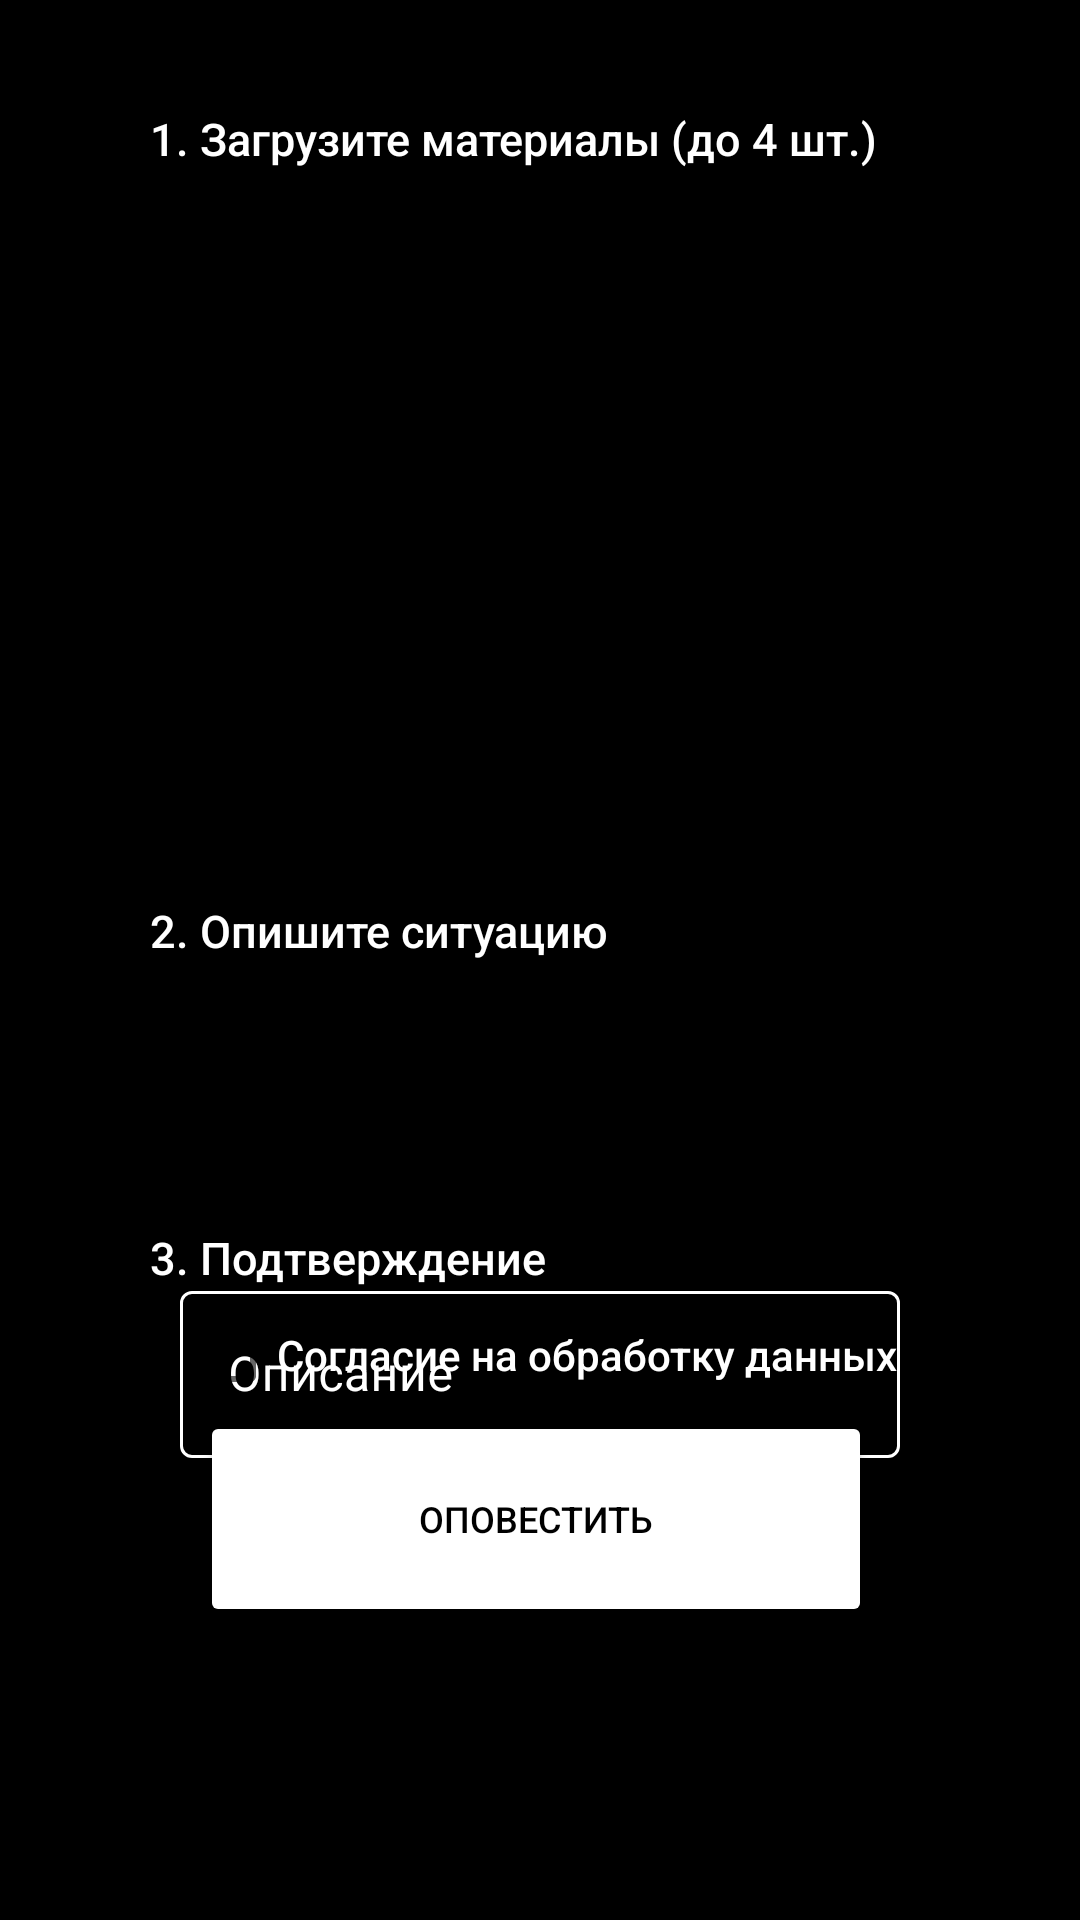

This screen was rendered from an Android layout file. Write that file and the resources it references.
<!-- AndroidManifest.xml: application theme Theme.Application -->
<!-- res/layout/fragment_incident.xml -->
<?xml version="1.0" encoding="utf-8"?>
<androidx.constraintlayout.widget.ConstraintLayout
        xmlns:android="http://schemas.android.com/apk/res/android"
        xmlns:tools="http://schemas.android.com/tools"
        xmlns:app="http://schemas.android.com/apk/res-auto"
        android:screenOrientation="portrait"
        android:layout_width="match_parent"
        android:layout_height="match_parent"
        android:background="#000000"
        tools:context=".fragments.IncidentFragment">

    <com.google.android.material.textfield.TextInputLayout
            style="@style/Widget.MaterialComponents.TextInputLayout.OutlinedBox"
            android:layout_width="match_parent"
            android:layout_height="wrap_content"
            android:id="@+id/textInputLayoutLoginReg"
            android:layout_marginStart="60dp"
            android:layout_marginTop="425dp"
            android:layout_marginEnd="60dp"
            android:hint="@string/description"
            android:fontFamily="sans-serif-medium"
            app:layout_constraintStart_toStartOf="parent"
            app:layout_constraintTop_toTopOf="parent"
            app:layout_constraintEnd_toEndOf="parent"
            app:helperTextTextColor="#FF0000"
            app:counterEnabled="true"
            app:counterMaxLength="32"
            android:textColor="@color/white"
            android:textColorHint="@color/white"
            app:counterTextColor="@color/edit_text_box_border"
            tools:ignore="HardcodedText,MissingConstraints"
            app:prefixTextColor="@color/edit_text_box_border"
            app:boxStrokeColor="@color/edit_text_box_border"
            app:hintTextColor="@color/edit_text_box_border"
            app:layout_constraintHorizontal_bias="1.0">

        <com.google.android.material.textfield.TextInputEditText
                android:id="@+id/editTextTextPersonName"
                android:textColor="@color/white"
                android:textColorHint="@color/white"
                android:inputType="text"
                android:layout_width="match_parent"
                android:layout_height="wrap_content"
                tools:ignore="DuplicateIds"/>
    </com.google.android.material.textfield.TextInputLayout>
    <TextView
            android:text="@string/confirmation"
            android:layout_width="match_parent"
            android:layout_height="wrap_content"
            android:textSize="15sp"
            android:layout_marginStart="50dp"
            android:layout_marginEnd="50dp"
            android:fontFamily="sans-serif-medium"
            android:textColor="@android:color/white"
            android:id="@+id/textView"
            app:layout_constraintEnd_toEndOf="parent"
            app:layout_constraintStart_toStartOf="parent"
            app:layout_constraintTop_toTopOf="parent"
            app:layout_constraintBottom_toBottomOf="parent"
            app:layout_constraintHorizontal_bias="0.357"
            app:layout_constraintVertical_bias="0.66"/>
    <CheckBox
            android:text="@string/consentDataProcess"
            android:textColor="@android:color/white"
            android:fontFamily="sans-serif-medium"
            android:layout_width="wrap_content"
            android:layout_height="50dp"
            android:id="@+id/checkBox"
            android:layout_marginStart="25dp"
            android:layout_marginEnd="25dp"
            app:layout_constraintHorizontal_bias="0.496"
            app:layout_constraintVertical_bias="0.723"
            app:layout_constraintEnd_toEndOf="parent"
            app:layout_constraintStart_toStartOf="parent"
            app:layout_constraintTop_toTopOf="parent"
            app:layout_constraintBottom_toBottomOf="parent"
    />
    <Button
            android:fontFamily="sans-serif-medium"
            android:text="@string/notify"
            android:textSize="12sp"
            android:layout_width="224dp"
            android:layout_height="72dp"
            android:layout_marginStart="30dp"
            android:layout_marginEnd="30dp"
            android:textColor="@android:color/black"
            android:id="@+id/button"
            app:layout_constraintEnd_toEndOf="parent"
            app:layout_constraintStart_toStartOf="parent"
            app:layout_constraintTop_toTopOf="parent"
            app:layout_constraintBottom_toBottomOf="parent"
            tools:ignore="HardcodedText"
            app:backgroundTint="@color/white"
            app:cornerRadius="81dp"
            app:layout_constraintVertical_bias="0.828"
            app:layout_constraintHorizontal_bias="0.481"/>
    <TextView
            android:text="@string/addSituation"
            android:layout_width="match_parent"
            android:textSize="15sp"
            android:layout_marginStart="50dp"
            android:layout_marginEnd="50dp"
            android:fontFamily="sans-serif-medium"
            android:textColor="@android:color/white"
            app:layout_constraintEnd_toEndOf="parent"
            app:layout_constraintStart_toStartOf="parent"
            app:layout_constraintTop_toTopOf="parent"
            app:layout_constraintBottom_toBottomOf="parent"
            android:layout_height="28dp" android:id="@+id/textView2"
            app:layout_constraintHorizontal_bias="0.0"
            app:layout_constraintVertical_bias="0.49"/>
    <ImageView
            android:src="@drawable/upload"
            android:layout_width="150dp"
            android:layout_height="150dp"
            android:id="@+id/imageUpload"
            tools:ignore="MissingConstraints"
            android:contentDescription="@string/upload"
            app:layout_constraintEnd_toEndOf="parent"
            app:layout_constraintStart_toStartOf="parent"
            app:layout_constraintTop_toTopOf="parent"
            app:layout_constraintBottom_toBottomOf="parent"
            app:layout_constraintVertical_bias="0.200"
            app:layout_constraintHorizontal_bias="0.500"
    />
    <TextView
            android:text="@string/addMaterial"
            android:layout_width="match_parent"
            android:layout_height="28dp"
            android:layout_marginStart="50dp"
            android:layout_marginEnd="50dp"
            android:textSize="15sp"
            android:fontFamily="sans-serif-medium"
            android:textColor="@android:color/white"
            app:layout_constraintEnd_toEndOf="parent"
            app:layout_constraintStart_toStartOf="parent"
            app:layout_constraintTop_toTopOf="parent"
            app:layout_constraintBottom_toBottomOf="parent"
            android:id="@+id/textView3"
            tools:ignore="HardcodedText,MissingConstraints"
            app:layout_constraintHorizontal_bias="0.397"
            app:layout_constraintVertical_bias="0.059"/>
    <androidx.viewpager.widget.ViewPager
            android:layout_width="340dp"
            android:layout_height="260dp"
            android:layout_marginTop="100dp"
            app:layout_constraintEnd_toEndOf="parent"
            app:layout_constraintStart_toStartOf="parent"
            app:layout_constraintTop_toTopOf="parent"
            android:id="@+id/viewPager"
            tools:ignore="MissingConstraints"/>
</androidx.constraintlayout.widget.ConstraintLayout>
<!-- resources referenced by this layout -->
<resources>
  <color name="white">#FFFFFFFF</color>
  <string name="addMaterial">1. Загрузите материалы (до 4 шт.)</string>
  <string name="addSituation">2. Опишите ситуацию</string>
  <string name="confirmation">3. Подтверждение</string>
  <string name="consentDataProcess">Согласие на обработку данных</string>
  <string name="description">Описание</string>
  <string name="notify">Оповестить</string>
  <string name="upload">Загрузить</string>
  <style name="Theme.Application" parent="Theme.MaterialComponents.DayNight.NoActionBar">
          
          <item name="colorPrimary">@color/black</item>
          <item name="colorPrimaryVariant">@color/black</item>
          <item name="colorOnPrimary">@color/black</item>
          
          <item name="colorSecondary">@color/black</item>
          <item name="colorSecondaryVariant">@color/black</item>
          <item name="colorOnSecondary">@color/black</item>
          
          <item name="android:statusBarColor">?attr/colorPrimaryVariant</item>
          <item name="android:navigationBarColor">@color/black</item>
          
      </style>
  <color name="black">#FF000000</color>
</resources>
